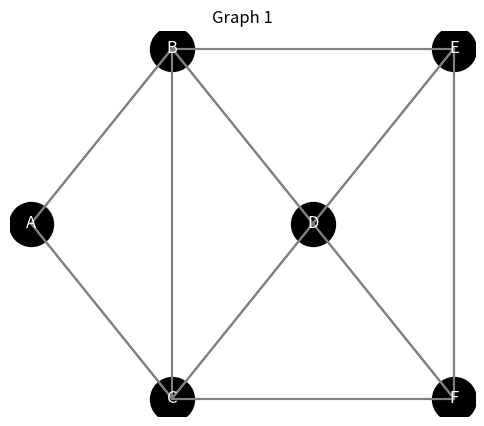
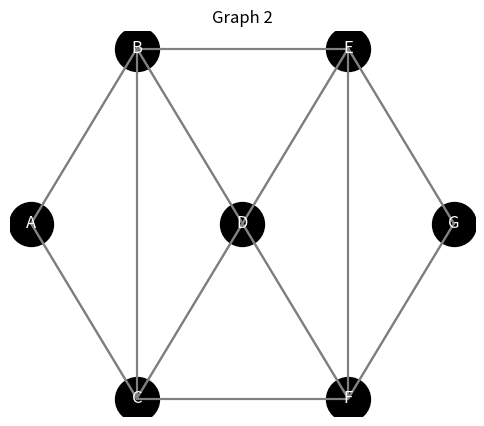
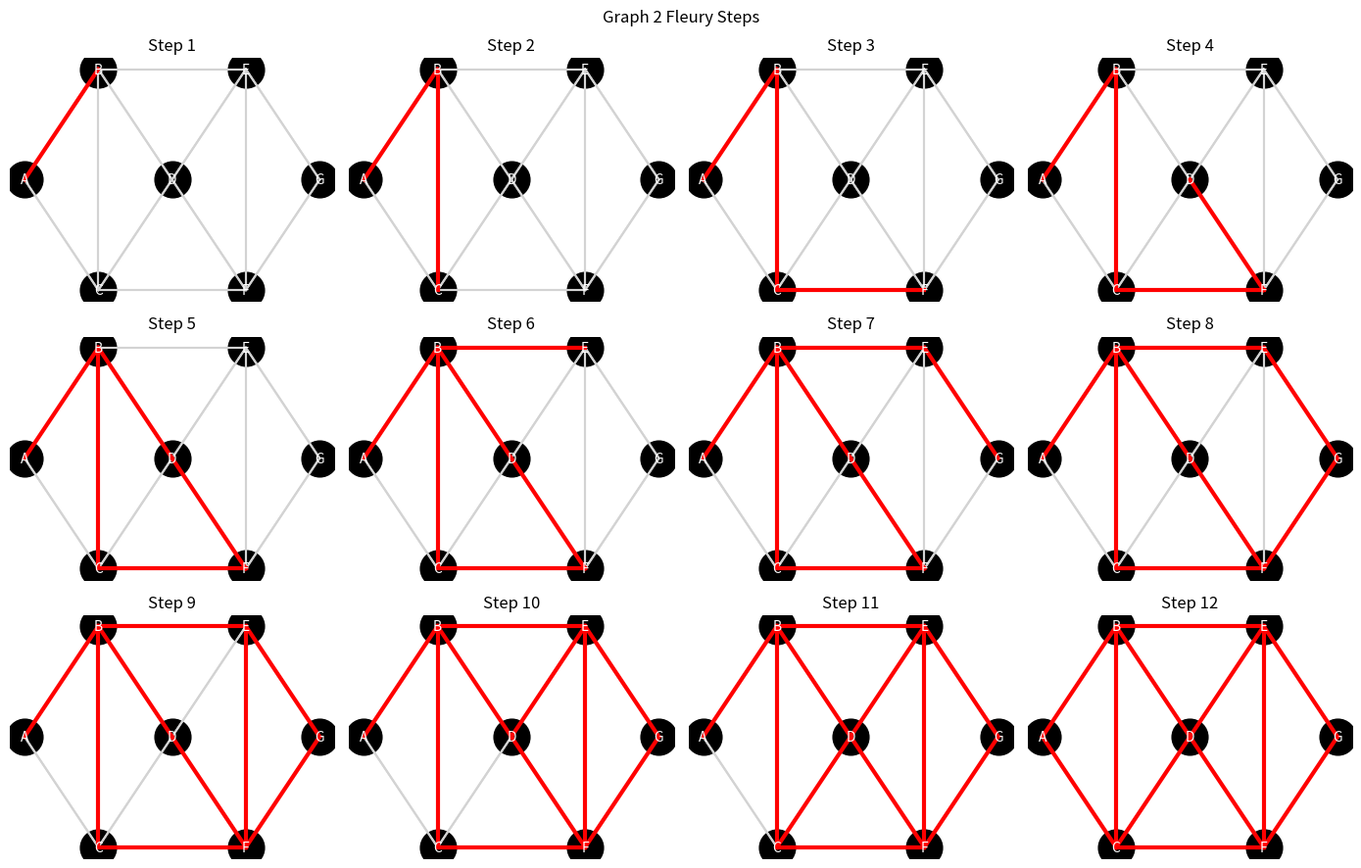

Write the Python code that produced these figures, in order.

import matplotlib.pyplot as plt

class Graph:

    def __init__(self):
        self.graph = {}

    def add_edge(self, u, v):

        if u not in self.graph:
            self.graph[u] = []

        if v not in self.graph:
            self.graph[v] = []

        self.graph[u].append(v)
        self.graph[v].append(u)

    def degree(self, node):
        return len(self.graph[node])

def dfs(graph, node, visited):

    visited.add(node)

    for neighbour in graph.graph[node]:

        if neighbour not in visited:
            dfs(graph, neighbour, visited)

def is_connected(graph):

    visited = set()

    start = list(graph.graph.keys())[0]

    dfs(graph, start, visited)

    return len(visited) == len(graph.graph)

def is_eulerian(graph):

    if not is_connected(graph):
        return False

    for node in graph.graph:

        if graph.degree(node) % 2 != 0:
            return False

    return True

def remove_edge(graph, u, v):

    graph.graph[u].remove(v)
    graph.graph[v].remove(u)

def add_edge(graph, u, v):

    graph.graph[u].append(v)
    graph.graph[v].append(u)

def dfs_count(graph, node, visited):

    visited.add(node)

    count = 1

    for neighbour in graph.graph[node]:

        if neighbour not in visited:
            count += dfs_count(graph, neighbour, visited)

    return count

def is_valid_next_edge(graph, u, v):

    if len(graph.graph[u]) == 1:
        return True

    visited1 = set()
    count1 = dfs_count(graph, u, visited1)

    remove_edge(graph, u, v)

    visited2 = set()
    count2 = dfs_count(graph, u, visited2)

    add_edge(graph, u, v)

    return count1 == count2

def fleury(graph):

    start = list(graph.graph.keys())[0]

    path = [start]

    current = start

    while True:

        if len(graph.graph[current]) == 0:
            break

        for neighbour in graph.graph[current]:

            if is_valid_next_edge(graph, current, neighbour):

                path.append(neighbour)

                remove_edge(graph, current, neighbour)

                current = neighbour

                break

    return path

def draw_graph(graph, pos, title):

    plt.figure(figsize=(6,5))

    for u in graph.graph:

        for v in graph.graph[u]:

            x1, y1 = pos[u]
            x2, y2 = pos[v]

            plt.plot([x1, x2], [y1, y2], 'gray')

    for node in pos:

        x, y = pos[node]

        plt.scatter(x, y, s=1000, color='black')

        plt.text(x, y, node,
                 color='white',
                 fontsize=12,
                 ha='center',
                 va='center')

    plt.title(title)

    plt.axis('off')

    plt.show()

def draw_steps(graph_original, pos, path, title):

    edges = list(zip(path[:-1], path[1:]))

    n = len(edges)

    cols = 4
    rows = (n // cols) + (n % cols > 0)

    fig, axes = plt.subplots(rows, cols, figsize=(14, 3*rows))

    axes = axes.flatten()

    for i in range(n):

        ax = axes[i]

        for u in graph_original.graph:

            for v in graph_original.graph[u]:

                x1, y1 = pos[u]
                x2, y2 = pos[v]

                ax.plot([x1, x2], [y1, y2], color='lightgray')

        for j in range(i+1):

            u, v = edges[j]

            x1, y1 = pos[u]
            x2, y2 = pos[v]

            ax.plot([x1, x2], [y1, y2],
                    color='red',
                    linewidth=3)

        for node in pos:

            x, y = pos[node]

            ax.scatter(x, y, s=700, color='black')

            ax.text(x, y, node,
                    color='white',
                    fontsize=10,
                    ha='center',
                    va='center')

        ax.set_title(f"Step {i+1}")

        ax.axis('off')

    for j in range(n, len(axes)):
        axes[j].axis('off')

    fig.suptitle(title)

    plt.tight_layout()

    plt.show()

G1 = Graph()

edges1 = [
    ('A','B'),
    ('A','C'),
    ('B','C'),
    ('B','D'),
    ('C','D'),
    ('B','E'),
    ('D','E'),
    ('D','F'),
    ('E','F'),
    ('C','F')
]

for u, v in edges1:
    G1.add_edge(u, v)

pos1 = {
    'A': (0,1),
    'B': (1,2),
    'C': (1,0),
    'D': (2,1),
    'E': (3,2),
    'F': (3,0)
}

G2 = Graph()

edges2 = [
    ('A','B'),
    ('A','C'),
    ('B','C'),
    ('B','D'),
    ('C','D'),
    ('B','E'),
    ('D','E'),
    ('D','F'),
    ('E','F'),
    ('E','G'),
    ('F','G'),
    ('C','F')
]

for u, v in edges2:
    G2.add_edge(u, v)

pos2 = {
    'A': (0,1),
    'B': (1,2),
    'C': (1,0),
    'D': (2,1),
    'E': (3,2),
    'F': (3,0),
    'G': (4,1)
}

draw_graph(G1, pos1, "Graph 1")

if is_eulerian(G1):

    print("Graph 1 Eulerian")

    path1 = fleury(G1)

    print(path1)

    G1_draw = Graph()

    for u, v in edges1:
        G1_draw.add_edge(u, v)

    draw_steps(G1_draw, pos1, path1, "Graph 1 Fleury Steps")

else:
    print("Graph 1 Not Eulerian")

draw_graph(G2, pos2, "Graph 2")

if is_eulerian(G2):

    print("Graph 2 Eulerian")

    path2 = fleury(G2)

    print(path2)

    G2_draw = Graph()

    for u, v in edges2:
        G2_draw.add_edge(u, v)

    draw_steps(G2_draw, pos2, path2, "Graph 2 Fleury Steps")

else:
    print("Graph 2 Not Eulerian")
